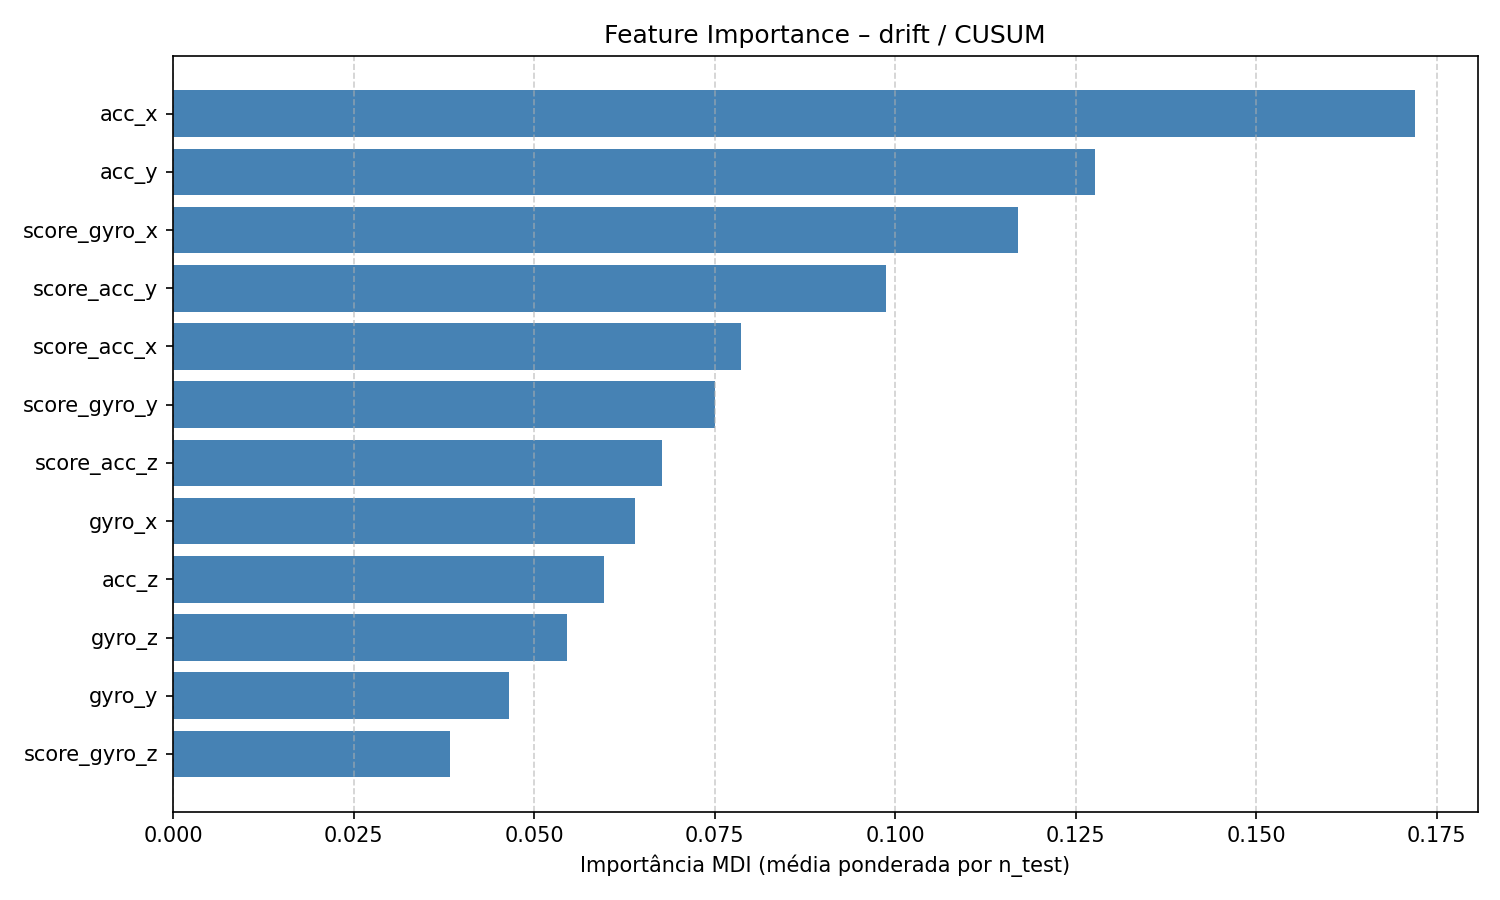

The table this chart was drawn from, first rows:
feature, feature_importance_mdi
acc_x, 0.172
acc_y, 0.1277
score_gyro_x, 0.117
score_acc_y, 0.09869
score_acc_x, 0.0787
score_gyro_y, 0.07507
score_acc_z, 0.0677
gyro_x, 0.06399
acc_z, 0.05972
gyro_z, 0.05457
gyro_y, 0.04646
score_gyro_z, 0.0384
